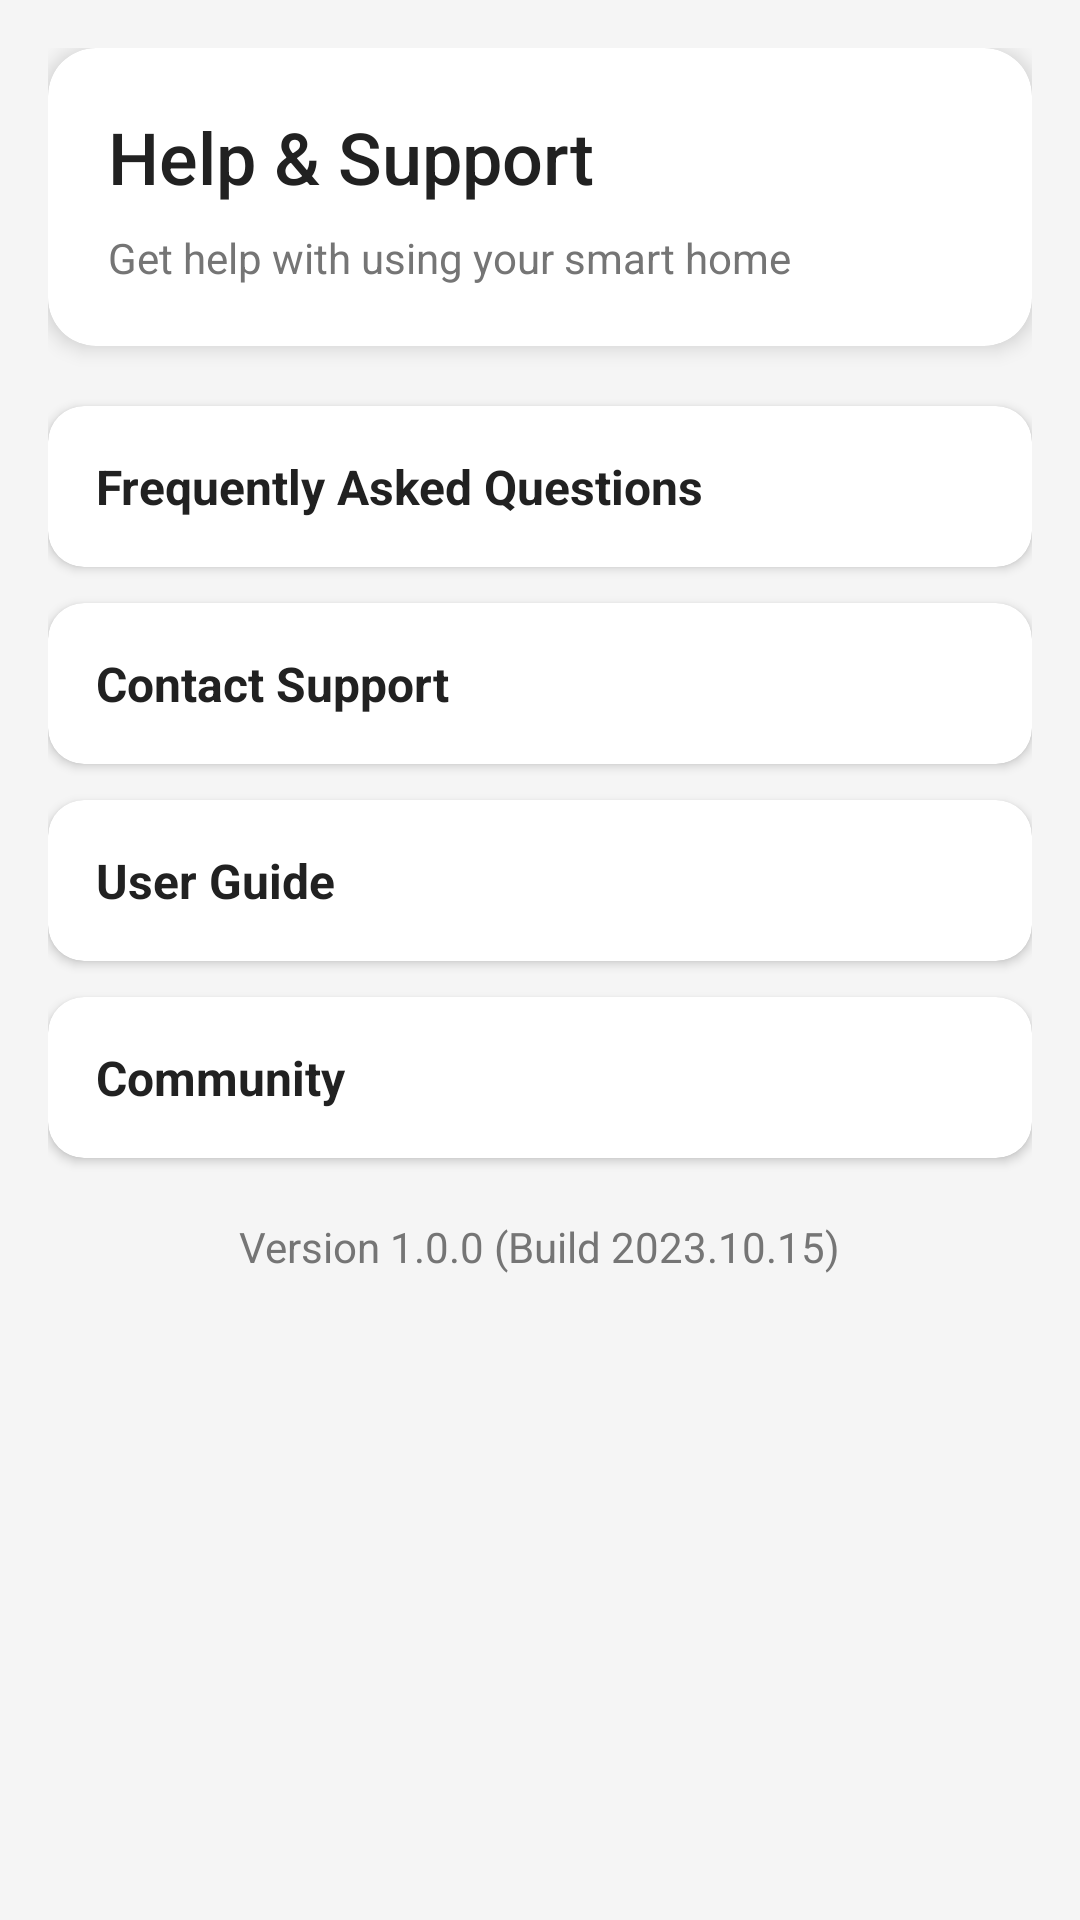

Layout XML and referenced resources for this Android screen:
<!-- AndroidManifest.xml: application theme Theme.Homie -->
<!-- res/layout/activity_help_support.xml -->
<?xml version="1.0" encoding="utf-8"?>
<ScrollView xmlns:android="http://schemas.android.com/apk/res/android"
    xmlns:app="http://schemas.android.com/apk/res-auto"
    android:layout_width="match_parent"
    android:layout_height="match_parent"
    android:background="@color/background_primary"
    android:padding="16dp">

    <LinearLayout
        android:layout_width="match_parent"
        android:layout_height="wrap_content"
        android:orientation="vertical">

        <androidx.cardview.widget.CardView
            android:layout_width="match_parent"
            android:layout_height="wrap_content"
            android:layout_marginBottom="20dp"
            app:cardCornerRadius="16dp"
            app:cardElevation="4dp">

            <LinearLayout
                android:layout_width="match_parent"
                android:layout_height="wrap_content"
                android:orientation="vertical"
                android:padding="20dp">

                <TextView
                    android:layout_width="wrap_content"
                    android:layout_height="wrap_content"
                    android:text="Help &amp; Support"
                    android:textColor="@color/text_primary"
                    android:textSize="24sp"
                    android:fontFamily="sans-serif-medium" />

                <TextView
                    android:layout_width="wrap_content"
                    android:layout_height="wrap_content"
                    android:layout_marginTop="8dp"
                    android:text="Get help with using your smart home"
                    android:textColor="@color/text_secondary"
                    android:textSize="14sp" />

            </LinearLayout>

        </androidx.cardview.widget.CardView>

        <androidx.cardview.widget.CardView
            android:id="@+id/card_faq"
            android:layout_width="match_parent"
            android:layout_height="wrap_content"
            android:layout_marginBottom="12dp"
            android:clickable="true"
            android:focusable="true"
            android:foreground="?android:attr/selectableItemBackground"
            app:cardCornerRadius="12dp"
            app:cardElevation="2dp">

            <LinearLayout
                android:layout_width="match_parent"
                android:layout_height="wrap_content"
                android:orientation="horizontal"
                android:padding="16dp"
                android:gravity="center_vertical">

                <TextView
                    android:layout_width="0dp"
                    android:layout_height="wrap_content"
                    android:layout_weight="1"
                    android:text="Frequently Asked Questions"
                    android:textColor="@color/text_primary"
                    android:textSize="16sp"
                    android:textStyle="bold" />

                <ImageView
                    android:layout_width="wrap_content"
                    android:layout_height="wrap_content"
                    android:src="@drawable/ic_arrow_right"
                    android:tint="@color/text_secondary" />

            </LinearLayout>

        </androidx.cardview.widget.CardView>

        <androidx.cardview.widget.CardView
            android:id="@+id/card_contact_support"
            android:layout_width="match_parent"
            android:layout_height="wrap_content"
            android:layout_marginBottom="12dp"
            android:clickable="true"
            android:focusable="true"
            android:foreground="?android:attr/selectableItemBackground"
            app:cardCornerRadius="12dp"
            app:cardElevation="2dp">

            <LinearLayout
                android:layout_width="match_parent"
                android:layout_height="wrap_content"
                android:orientation="horizontal"
                android:padding="16dp"
                android:gravity="center_vertical">

                <TextView
                    android:layout_width="0dp"
                    android:layout_height="wrap_content"
                    android:layout_weight="1"
                    android:text="Contact Support"
                    android:textColor="@color/text_primary"
                    android:textSize="16sp"
                    android:textStyle="bold" />

                <ImageView
                    android:layout_width="wrap_content"
                    android:layout_height="wrap_content"
                    android:src="@drawable/ic_arrow_right"
                    android:tint="@color/text_secondary" />

            </LinearLayout>

        </androidx.cardview.widget.CardView>

        <androidx.cardview.widget.CardView
            android:id="@+id/card_user_guide"
            android:layout_width="match_parent"
            android:layout_height="wrap_content"
            android:layout_marginBottom="12dp"
            android:clickable="true"
            android:focusable="true"
            android:foreground="?android:attr/selectableItemBackground"
            app:cardCornerRadius="12dp"
            app:cardElevation="2dp">

            <LinearLayout
                android:layout_width="match_parent"
                android:layout_height="wrap_content"
                android:orientation="horizontal"
                android:padding="16dp"
                android:gravity="center_vertical">

                <TextView
                    android:layout_width="0dp"
                    android:layout_height="wrap_content"
                    android:layout_weight="1"
                    android:text="User Guide"
                    android:textColor="@color/text_primary"
                    android:textSize="16sp"
                    android:textStyle="bold" />

                <ImageView
                    android:layout_width="wrap_content"
                    android:layout_height="wrap_content"
                    android:src="@drawable/ic_arrow_right"
                    android:tint="@color/text_secondary" />

            </LinearLayout>

        </androidx.cardview.widget.CardView>

        <androidx.cardview.widget.CardView
            android:id="@+id/card_community"
            android:layout_width="match_parent"
            android:layout_height="wrap_content"
            android:layout_marginBottom="20dp"
            android:clickable="true"
            android:focusable="true"
            android:foreground="?android:attr/selectableItemBackground"
            app:cardCornerRadius="12dp"
            app:cardElevation="2dp">

            <LinearLayout
                android:layout_width="match_parent"
                android:layout_height="wrap_content"
                android:orientation="horizontal"
                android:padding="16dp"
                android:gravity="center_vertical">

                <TextView
                    android:layout_width="0dp"
                    android:layout_height="wrap_content"
                    android:layout_weight="1"
                    android:text="Community"
                    android:textColor="@color/text_primary"
                    android:textSize="16sp"
                    android:textStyle="bold" />

                <ImageView
                    android:layout_width="wrap_content"
                    android:layout_height="wrap_content"
                    android:src="@drawable/ic_arrow_right"
                    android:tint="@color/text_secondary" />

            </LinearLayout>

        </androidx.cardview.widget.CardView>

        <TextView
            android:id="@+id/text_version"
            android:layout_width="wrap_content"
            android:layout_height="wrap_content"
            android:layout_gravity="center"
            android:text="Version 1.0.0 (Build 2023.10.15)"
            android:textColor="@color/text_secondary"
            android:textSize="14sp" />

    </LinearLayout>

</ScrollView>
<!-- resources referenced by this layout -->
<resources>
  <color name="background_primary">#F5F5F5</color>
  <color name="text_primary">#212121</color>
  <color name="text_secondary">#757575</color>
  <style name="Theme.Homie" parent="Theme.MaterialComponents.DayNight.DarkActionBar">
          
          <item name="colorPrimary">@color/purple_500</item>
          <item name="colorPrimaryVariant">@color/purple_700</item>
          <item name="colorOnPrimary">@color/white</item>
          
          <item name="colorSecondary">@color/teal_200</item>
          <item name="colorSecondaryVariant">@color/teal_700</item>
          <item name="colorOnSecondary">@color/black</item>
          
          <item name="android:statusBarColor">?attr/colorPrimaryVariant</item>
          
  
          <item name="android:windowBackground">@color/background_primary</item>
     
      </style>
  <color name="purple_500">#FF6200EE</color>
  <color name="purple_700">#FF3700B3</color>
  <color name="white">#FFFFFFFF</color>
  <color name="teal_200">#FF03DAC5</color>
  <color name="teal_700">#FF018786</color>
  <color name="black">#FF000000</color>
</resources>
